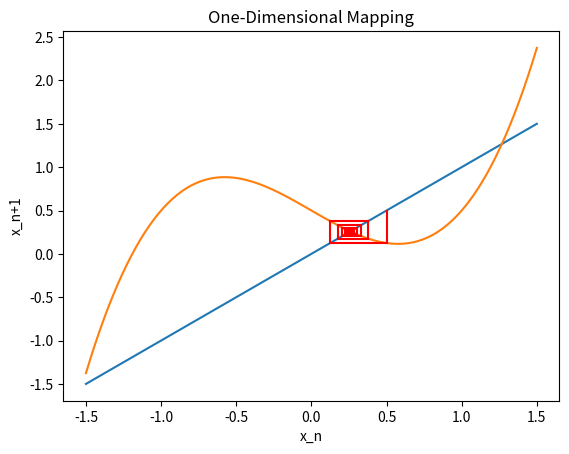

Reproduce this figure in Python.
import numpy as np
import matplotlib.pyplot as plt


def logistic_map(x0, a, b):
    return a - b*x0 + x0**3

def list_creator(x0, a, b, idepth):
    xlist = [logistic_map(x0, a, b)]
    for i in range(idepth):
        xlist.append(logistic_map(xlist[-1], a, b))
        xlist.append(xlist[-1])
    return xlist


def plotlogmap(x0, a, b, idepth):


    x = np.linspace(-1.5, 1.5, 100)
    plt.plot(x, x, label="x(n+1) = x(n)")
    plt.plot(x, logistic_map(x, a, b), label='x(n+1) = a - b*x(n) - x(n)**3')


    xlist = list_creator( x0, a, b, idepth )
    ylist = [xlist[0]]+xlist[:-1]

    for i in range(len(xlist)-1):
        line = plt.plot( [ylist[i], ylist[i + 1]], [xlist[i], xlist[i + 1]], color="red")

    plt.xlabel('x_n')
    plt.ylabel('x_n+1')
    plt.title("One-Dimensional Mapping")
    #plt.legend()
    plt.show()

if __name__=="__main__":
    a = .5     #float(input("a: "))
    b = 1
    idepth = 100    #int(input("depth: "))
    x0 = 0
    plotlogmap(x0, a, b, idepth)